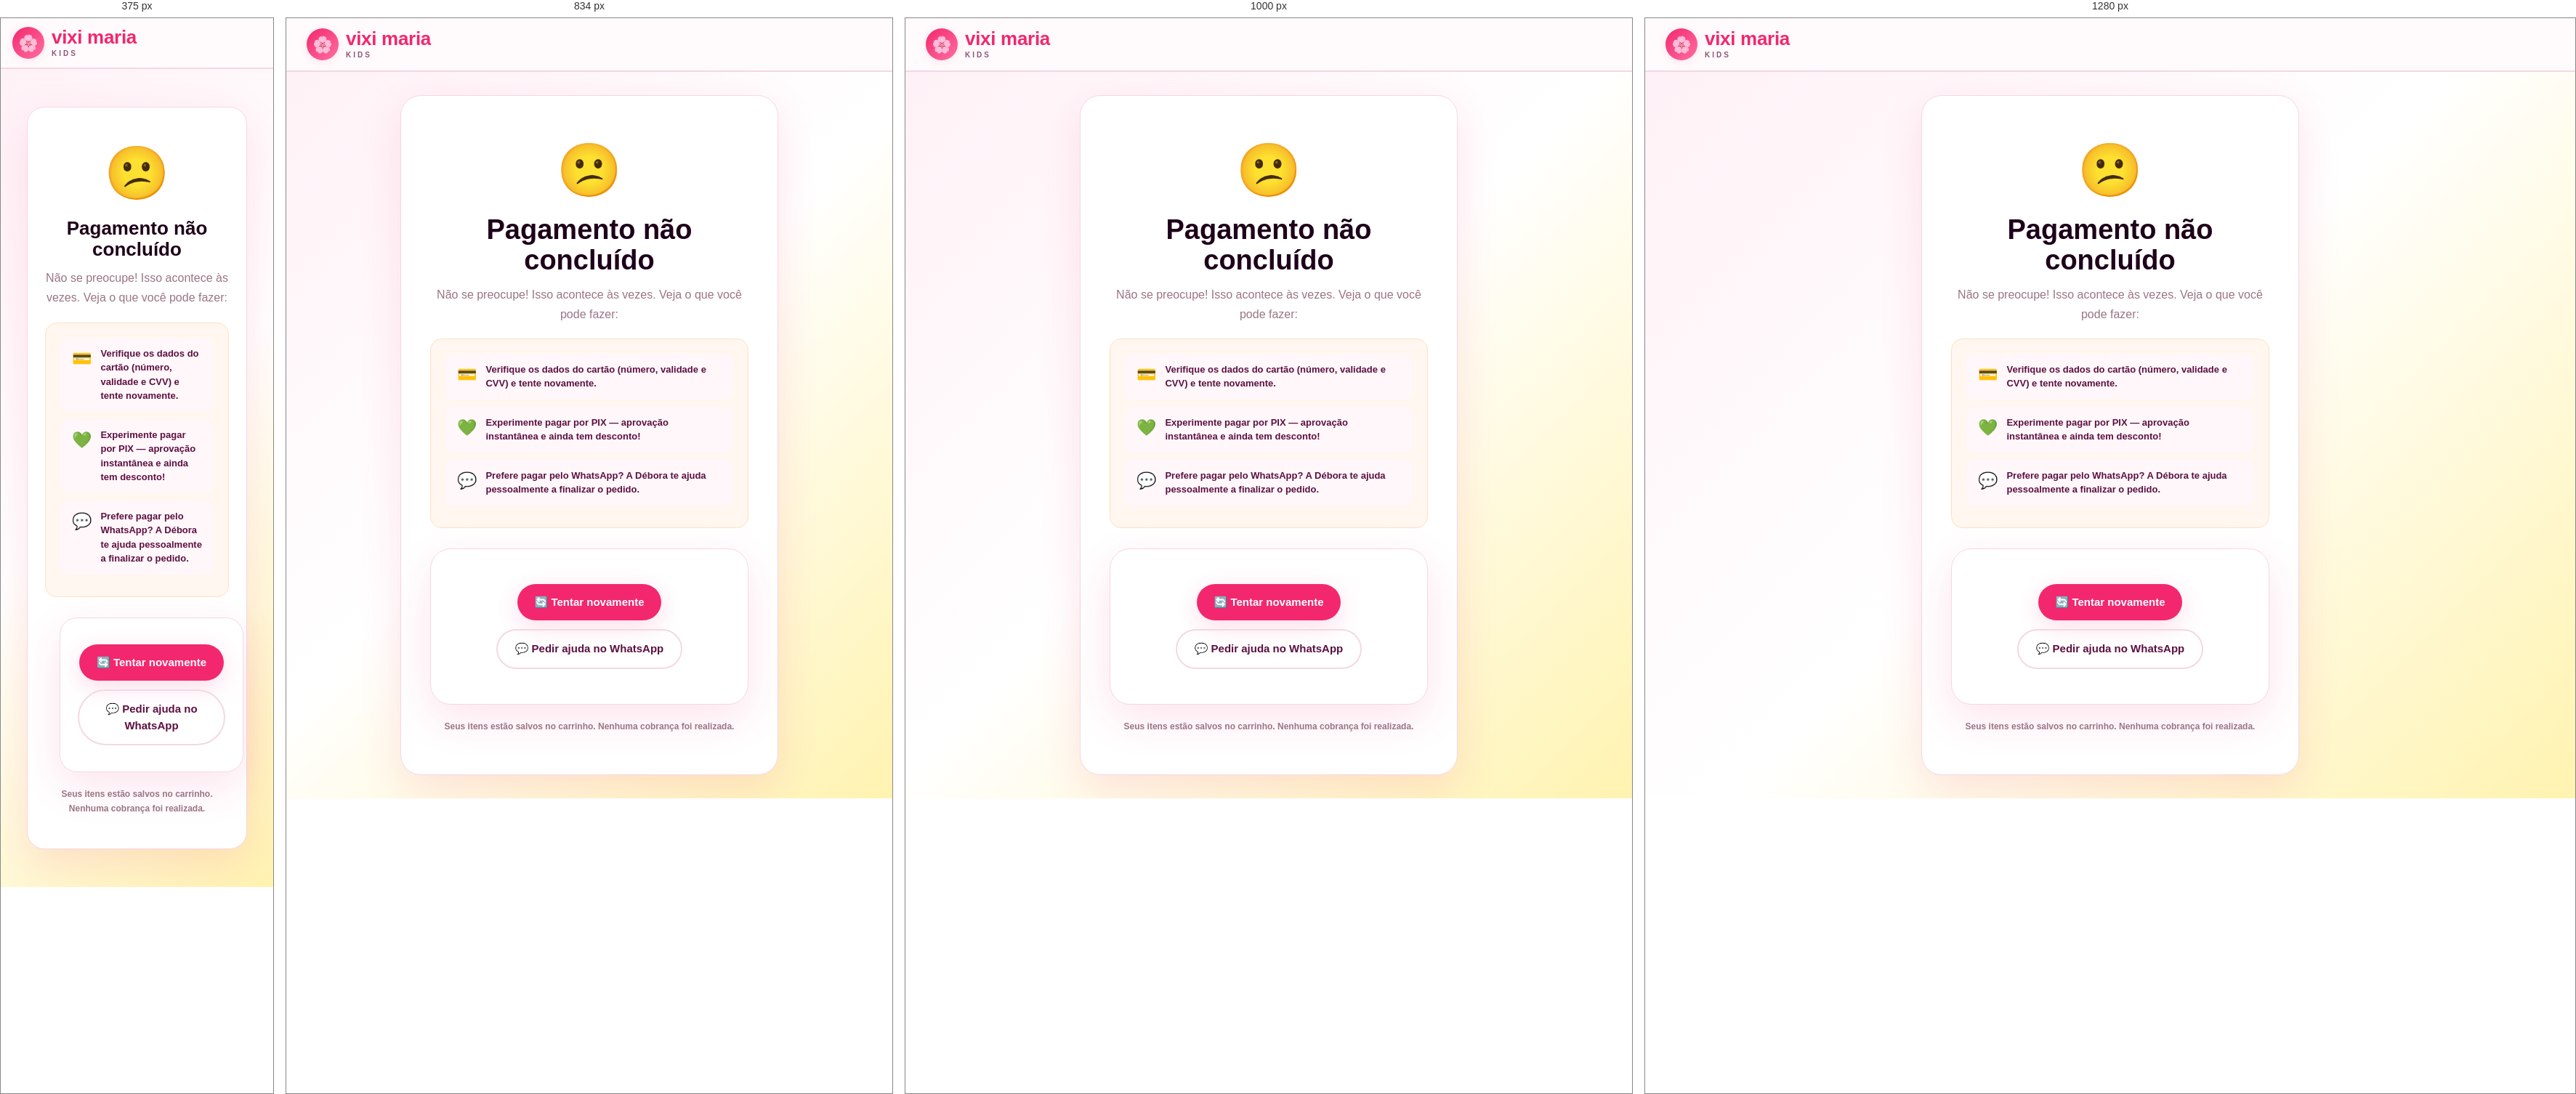
Rendered at 375 px, 834 px, 1000 px and 1280 px, left to right.

<!-- file: checkout-falha.html -->
<!DOCTYPE html>
<html lang="pt-BR">
<head>
<meta charset="UTF-8">
<meta name="viewport" content="width=device-width, initial-scale=1.0">
<title>Pagamento não concluído — Vixi Maria Kids</title>
<meta name="robots" content="noindex,nofollow">
<link rel="icon" type="image/svg+xml" href="favicon.svg">
<link rel="manifest" href="manifest.json">
<link href="https://fonts.googleapis.com/css2?family=Fredoka:wght@400;600;700&family=Nunito:wght@400;600;700;800&display=swap" rel="stylesheet">
<link rel="stylesheet" href="vixi-shared.css">
</head>
<body style="background:linear-gradient(135deg,#FFF0F6 0%,#fff 50%,#FFF3B0 100%);min-height:100vh;display:flex;flex-direction:column">

<!-- Header simples -->
<header>
  <div class="hdr">
    <a href="index.html" class="logo">
      <div class="logo-icon">🌸</div>
      <div class="logo-text">
        <span class="logo-name">vixi maria</span>
        <span class="logo-sub">kids</span>
      </div>
    </a>
  </div>
</header>

<div style="flex:1;display:flex;align-items:center;justify-content:center;padding:32px 16px">
  <div class="checkout-card">
    <span class="checkout-icon-big">😕</span>
    <h1 style="color:var(--ink)">Pagamento não concluído</h1>
    <p>Não se preocupe! Isso acontece às vezes. Veja o que você pode fazer:</p>

    <div style="background:#FFF7F0;border-radius:16px;padding:20px;margin:20px 0;text-align:left;border:1.5px solid #FFE0C0">
      <div class="checkout-step">
        <span class="checkout-step-icon">💳</span>
        <div class="checkout-step-text">Verifique os dados do cartão (número, validade e CVV) e tente novamente.</div>
      </div>
      <div class="checkout-step">
        <span class="checkout-step-icon">💚</span>
        <div class="checkout-step-text">Experimente pagar por PIX — aprovação instantânea e ainda tem desconto!</div>
      </div>
      <div class="checkout-step">
        <span class="checkout-step-icon">💬</span>
        <div class="checkout-step-text">Prefere pagar pelo WhatsApp? A Débora te ajuda pessoalmente a finalizar o pedido.</div>
      </div>
    </div>

    <div class="checkout-card actions">
      <a href="cart.html" class="btn-main" style="font-size:15px;padding:14px 24px">🔄 Tentar novamente</a>
      <a href="https://wa.me/5516991781559?text=Oi+Débora%21+Tive+problema+no+pagamento+e+quero+finalizar+meu+pedido+🌸" target="_blank" class="btn-ghost" style="font-size:15px;padding:14px 24px">💬 Pedir ajuda no WhatsApp</a>
    </div>

    <p style="margin-top:20px;font-size:12px;color:var(--gray);font-weight:600">
      Seus itens estão salvos no carrinho. Nenhuma cobrança foi realizada.
    </p>
  </div>
</div>

<script src="ga.js"></script>
</body>
</html>


/* @media block from vixi-shared.css */
@media(max-width:1100px){
  .prod-grid{grid-template-columns:repeat(3,1fr)}
  .foot-grid{grid-template-columns:repeat(2,1fr);gap:36px}
}

/* @media block from vixi-shared.css */
@media(max-width:900px){
  .cat-grid{grid-template-columns:repeat(2,1fr)}
  .about-wrap{grid-template-columns:1fr;gap:36px}
  .promo-row{grid-template-columns:1fr}
  .prom-grid{grid-template-columns:repeat(2,1fr)}
  .ig-grid{grid-template-columns:repeat(3,1fr)}
}

/* @media block from vixi-shared.css */
@media(max-width:768px){
  nav{display:none}
  .hdr-cta{display:none}
  .burger{display:block}
  .acct-entry{padding:8px 14px;font-size:13px}
  .hero-inner{grid-template-columns:1fr;gap:40px;padding:48px 20px 60px}
  .hero-art{justify-content:center}
  .prod-grid{grid-template-columns:repeat(2,1fr);gap:14px}
  .prod-info{padding:12px 14px 16px}
  .foot-grid{grid-template-columns:1fr;gap:28px;text-align:center}
  .foot-socials{justify-content:center}
  .foot-contact p{justify-content:center}
  .news-form{flex-direction:column}
  .section{padding:60px 20px}
  .sizes-section{margin:0 20px;padding:36px 24px}
  .news-wrap{margin:0 20px;padding:48px 28px}
}

/* @media block from vixi-shared.css */
@media(max-width:480px){
  .cat-grid{grid-template-columns:1fr 1fr}
  .prod-grid{grid-template-columns:repeat(2,1fr);gap:10px}
  .prom-grid{grid-template-columns:1fr}
  .ig-grid{grid-template-columns:repeat(2,1fr)}
  .hero h1{font-size:36px}
  .hdr{padding:0 16px;height:64px}
}

/* @media block from vixi-shared.css */
@media(max-width:620px){.store-row{grid-template-columns:56px 1fr}.store-actions{grid-column:1/-1}.store-row img{width:56px;height:56px}.cat-row{grid-template-columns:1fr}.store-box{padding:18px}}

/* @media block from vixi-shared.css */
@media(min-width:600px){#admModal{align-items:center}}

/* @media block from vixi-shared.css */
@media(min-width:600px){.adm-modal-box{border-radius:32px;padding:36px;max-height:85vh}}

/* @media block from vixi-shared.css */
@media(max-width:600px){.lgpd-bar{padding:12px 16px;font-size:12px}.lgpd-bar-btns{width:100%;justify-content:flex-end}}

/* @media block from vixi-shared.css */
@media(min-width:768px){.sticky-buy{display:none!important}}

/* @media block from vixi-shared.css */
@media(max-width:600px){.checkout-card{border-radius:24px;padding:36px 24px;margin:20px}}

/* @media block from vixi-shared.css */
@media(max-width:900px){#cartPageContent{grid-template-columns:1fr}}

/* @media block from vixi-shared.css */
@media(max-width:600px){.cart-page-row{grid-template-columns:80px 1fr;}.cart-page-row img{width:80px;height:80px}.cart-remove-btn{grid-column:2;justify-self:end}}

/* @media block from vixi-shared.css */
@media(max-width:760px){.hero-inner{grid-template-columns:1fr}.hero-art{order:-1}.hdr{height:auto;min-height:68px}.hdr-cta{display:none}.vixi-editor-bar{padding:0 8px;gap:4px}.ve-brand{display:none}.ve-toggle-btn{padding:6px 10px;font-size:12px}.ve-btn{padding:7px 12px;font-size:12px}.cat-row{grid-template-columns:1fr}.nav-dd-menu{position:static;transform:none;box-shadow:none;margin-top:6px}.nav-dd:hover .nav-dd-menu,.nav-dd:focus-within .nav-dd-menu{transform:none}}

/* @media block from vixi-shared.css */
@media(max-width:900px){.product-detail-wrap{grid-template-columns:1fr;gap:32px}.related-grid{grid-template-columns:repeat(2,1fr)}}

/* @media block from vixi-shared.css */
@media(max-width:600px){.cart-page-row{grid-template-columns:70px 1fr}.cart-page-row img{width:70px;height:70px}}

/* @media block from vixi-shared.css */
@media(max-width:720px){.colecao-float-wrap{grid-template-columns:1fr;gap:48px}}

/* @media block from vixi-shared.css */
@media(min-width:769px){.vixi-drag-mode .prod-card .vixi-sort-arrows{display:none}}

/* @media block from vixi-shared.css */
@media(max-width:760px){
  .vixi-prod-grip{height:40px;font-size:18px;letter-spacing:4px}
}